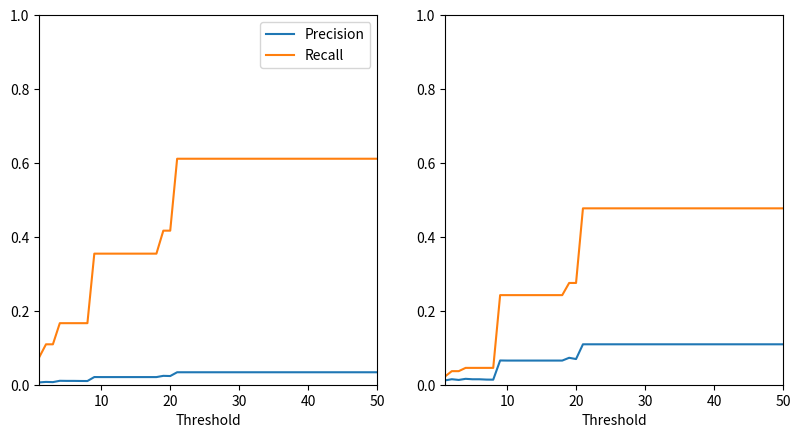

Reproduce this figure in Python.
import matplotlib.pyplot as plt
from matplotlib.backends.backend_pdf import PdfPages
from matplotlib import pylab
from matplotlib.font_manager import FontProperties
import os
plt.figure(figsize=(9.6,4.8))
plt.subplot(121, adjustable='box')
precision, = plt.plot([
             1,
             2,
             3,
             4,
             5,
             6,
             7,
             8,
             9,
             10,
             11,
             12,
             13,
             14,
             15,
             16,
             17,
             18,
             19,
             20,
             21,
             22,
             23,
             24,
             25,
             26,
             27,
             28,
             29,
             30,
             31,
             32,
             33,
             34,
             35,
             36,
             37,
             38,
             39,
             40,
             41,
             42,
             43,
             44,
             45,
             46,
             47,
             48,
             49,
             50

         ],[

0.006266217467041545,
0.007596522467364619,
0.007025890564522496,
0.010616925150339497,
0.010365761780622644,
0.010365761780622644,
0.010130209066029358,
0.009996624199471527,
0.020787388470991215,
0.02066151583753954,
0.02066151583753954,
0.02066151583753954,
0.02066151583753954,
0.02066151583753954,
0.02066151583753954,
0.02066151583753954,
0.02066151583753954,
0.02066151583753954,
0.024002160057219748,
0.02350564315839866,
0.033712486484536515,
0.033712486484536515,
0.033712486484536515,
0.033712486484536515,
0.033712486484536515,
0.033712486484536515,
0.033712486484536515,
0.033712486484536515,
0.033712486484536515,
0.033712486484536515,
0.033712486484536515,
0.033712486484536515,
0.033712486484536515,
0.033712486484536515,
0.033712486484536515,
0.033712486484536515,
0.033712486484536515,
0.033712486484536515,
0.033712486484536515,
0.033712486484536515,
0.033712486484536515,
0.033712486484536515,
0.033712486484536515,
0.033712486484536515,
0.033712486484536515,
0.033712486484536515,
0.033712486484536515,
0.033712486484536515,
0.033712486484536515,
0.033712486484536515


], label = 'Precision')
recall, = plt.plot([
        1,
        2,
        3,
        4,
        5,
        6,
        7,
        8,
        9,
        10,
        11,
        12,
        13,
        14,
        15,
        16,
        17,
        18,
        19,
        20,
        21,
        22,
        23,
        24,
        25,
        26,
        27,
        28,
        29,
        30,
        31,
        32,
        33,
        34,
        35,
        36,
        37,
        38,
        39,
        40,
        41,
        42,
        43,
        44,
        45,
        46,
        47,
        48,
        49,
        50
    ], [

0.0736848773604618,
0.10934011374595148,
0.10934011374595148,
0.16652966541211323,
0.16652966541211323,
0.16652966541211323,
0.16652966541211323,
0.16652966541211323,
0.35463758187080874,
0.35463758187080874,
0.35463758187080874,
0.35463758187080874,
0.35463758187080874,
0.35463758187080874,
0.35463758187080874,
0.35463758187080874,
0.35463758187080874,
0.35463758187080874,
0.4168296802787503,
0.4168296802787503,
0.6114308942341801,
0.6114308942341801,
0.6114308942341801,
0.6114308942341801,
0.6114308942341801,
0.6114308942341801,
0.6114308942341801,
0.6114308942341801,
0.6114308942341801,
0.6114308942341801,
0.6114308942341801,
0.6114308942341801,
0.6114308942341801,
0.6114308942341801,
0.6114308942341801,
0.6114308942341801,
0.6114308942341801,
0.6114308942341801,
0.6114308942341801,
0.6114308942341801,
0.6114308942341801,
0.6114308942341801,
0.6114308942341801,
0.6114308942341801,
0.6114308942341801,
0.6114308942341801,
0.6114308942341801,
0.6114308942341801,
0.6114308942341801,
0.6114308942341801



], label = 'Recall')




plt.xlabel('Threshold')
plt.xlim(xmin = 1,xmax = 50)
plt.ylim(ymin = 0, ymax = 1)

plt.legend(loc=0)

plt.subplot(122, adjustable='box')
precision, = plt.plot([
    1,
    2,
    3,
    4,
    5,
    6,
    7,
    8,
    9,
    10,
    11,
    12,
    13,
    14,
    15,
    16,
    17,
    18,
    19,
    20,
    21,
    22,
    23,
    24,
    25,
    26,
    27,
    28,
    29,
    30,
    31,
    32,
    33,
    34,
    35,
    36,
    37,
    38,
    39,
    40,
    41,
    42,
    43,
    44,
    45,
    46,
    47,
    48,
    49,
    50

],[



0.01160092807424594,
0.014887063655030801,
0.012960893854748603,
0.015960984260696077,
0.014772260976610586,
0.014772260976610586,
0.013907668533899941,
0.013675213675213675,
0.06560465912983898,
0.06534721037365637,
0.06534721037365637,
0.06534721037365637,
0.06534721037365637,
0.06534721037365637,
0.06534721037365637,
0.06534721037365637,
0.06534721037365637,
0.06534721037365637,
0.07285211857310334,
0.0694888178913738,
0.10937046707281695,
0.10937046707281695,
0.10937046707281695,
0.10937046707281695,
0.10937046707281695,
0.10937046707281695,
0.10937046707281695,
0.10937046707281695,
0.10937046707281695,
0.10937046707281695,
0.10937046707281695,
0.10937046707281695,
0.10937046707281695,
0.10937046707281695,
0.10937046707281695,
0.10937046707281695,
0.10937046707281695,
0.10937046707281695,
0.10937046707281695,
0.10937046707281695,
0.10937046707281695,
0.10937046707281695,
0.10937046707281695,
0.10937046707281695,
0.10937046707281695,
0.10937046707281695,
0.10937046707281695,
0.10937046707281695,
0.10937046707281695,
0.10937046707281695




], label = 'Precision')
recall, = plt.plot([
    1,
    2,
    3,
    4,
    5,
    6,
    7,
    8,
    9,
    10,
    11,
    12,
    13,
    14,
    15,
    16,
    17,
    18,
    19,
    20,
    21,
    22,
    23,
    24,
    25,
    26,
    27,
    28,
    29,
    30,
    31,
    32,
    33,
    34,
    35,
    36,
    37,
    38,
    39,
    40,
    41,
    42,
    43,
    44,
    45,
    46,
    47,
    48,
    49,
    50
], [

0.022151898734177215,
0.03670886075949367,
0.03670886075949367,
0.04556962025316456,
0.04556962025316456,
0.04556962025316456,
0.04556962025316456,
0.04556962025316456,
0.24240506329113923,
0.24240506329113923,
0.24240506329113923,
0.24240506329113923,
0.24240506329113923,
0.24240506329113923,
0.24240506329113923,
0.24240506329113923,
0.24240506329113923,
0.24240506329113923,
0.27531645569620256,
0.27531645569620256,
0.4772151898734177,
0.4772151898734177,
0.4772151898734177,
0.4772151898734177,
0.4772151898734177,
0.4772151898734177,
0.4772151898734177,
0.4772151898734177,
0.4772151898734177,
0.4772151898734177,
0.4772151898734177,
0.4772151898734177,
0.4772151898734177,
0.4772151898734177,
0.4772151898734177,
0.4772151898734177,
0.4772151898734177,
0.4772151898734177,
0.4772151898734177,
0.4772151898734177,
0.4772151898734177,
0.4772151898734177,
0.4772151898734177,
0.4772151898734177,
0.4772151898734177,
0.4772151898734177,
0.4772151898734177,
0.4772151898734177,
0.4772151898734177,
0.4772151898734177




], label = 'Recall')




plt.xlabel('Threshold')
plt.xlim(xmin = 1,xmax = 50)
plt.ylim(ymin = 0, ymax = 1)



plt.show()


pp = PdfPages('multipage.pdf')
fig = plt.figure()
pp.savefig(fig)

pp.close()
